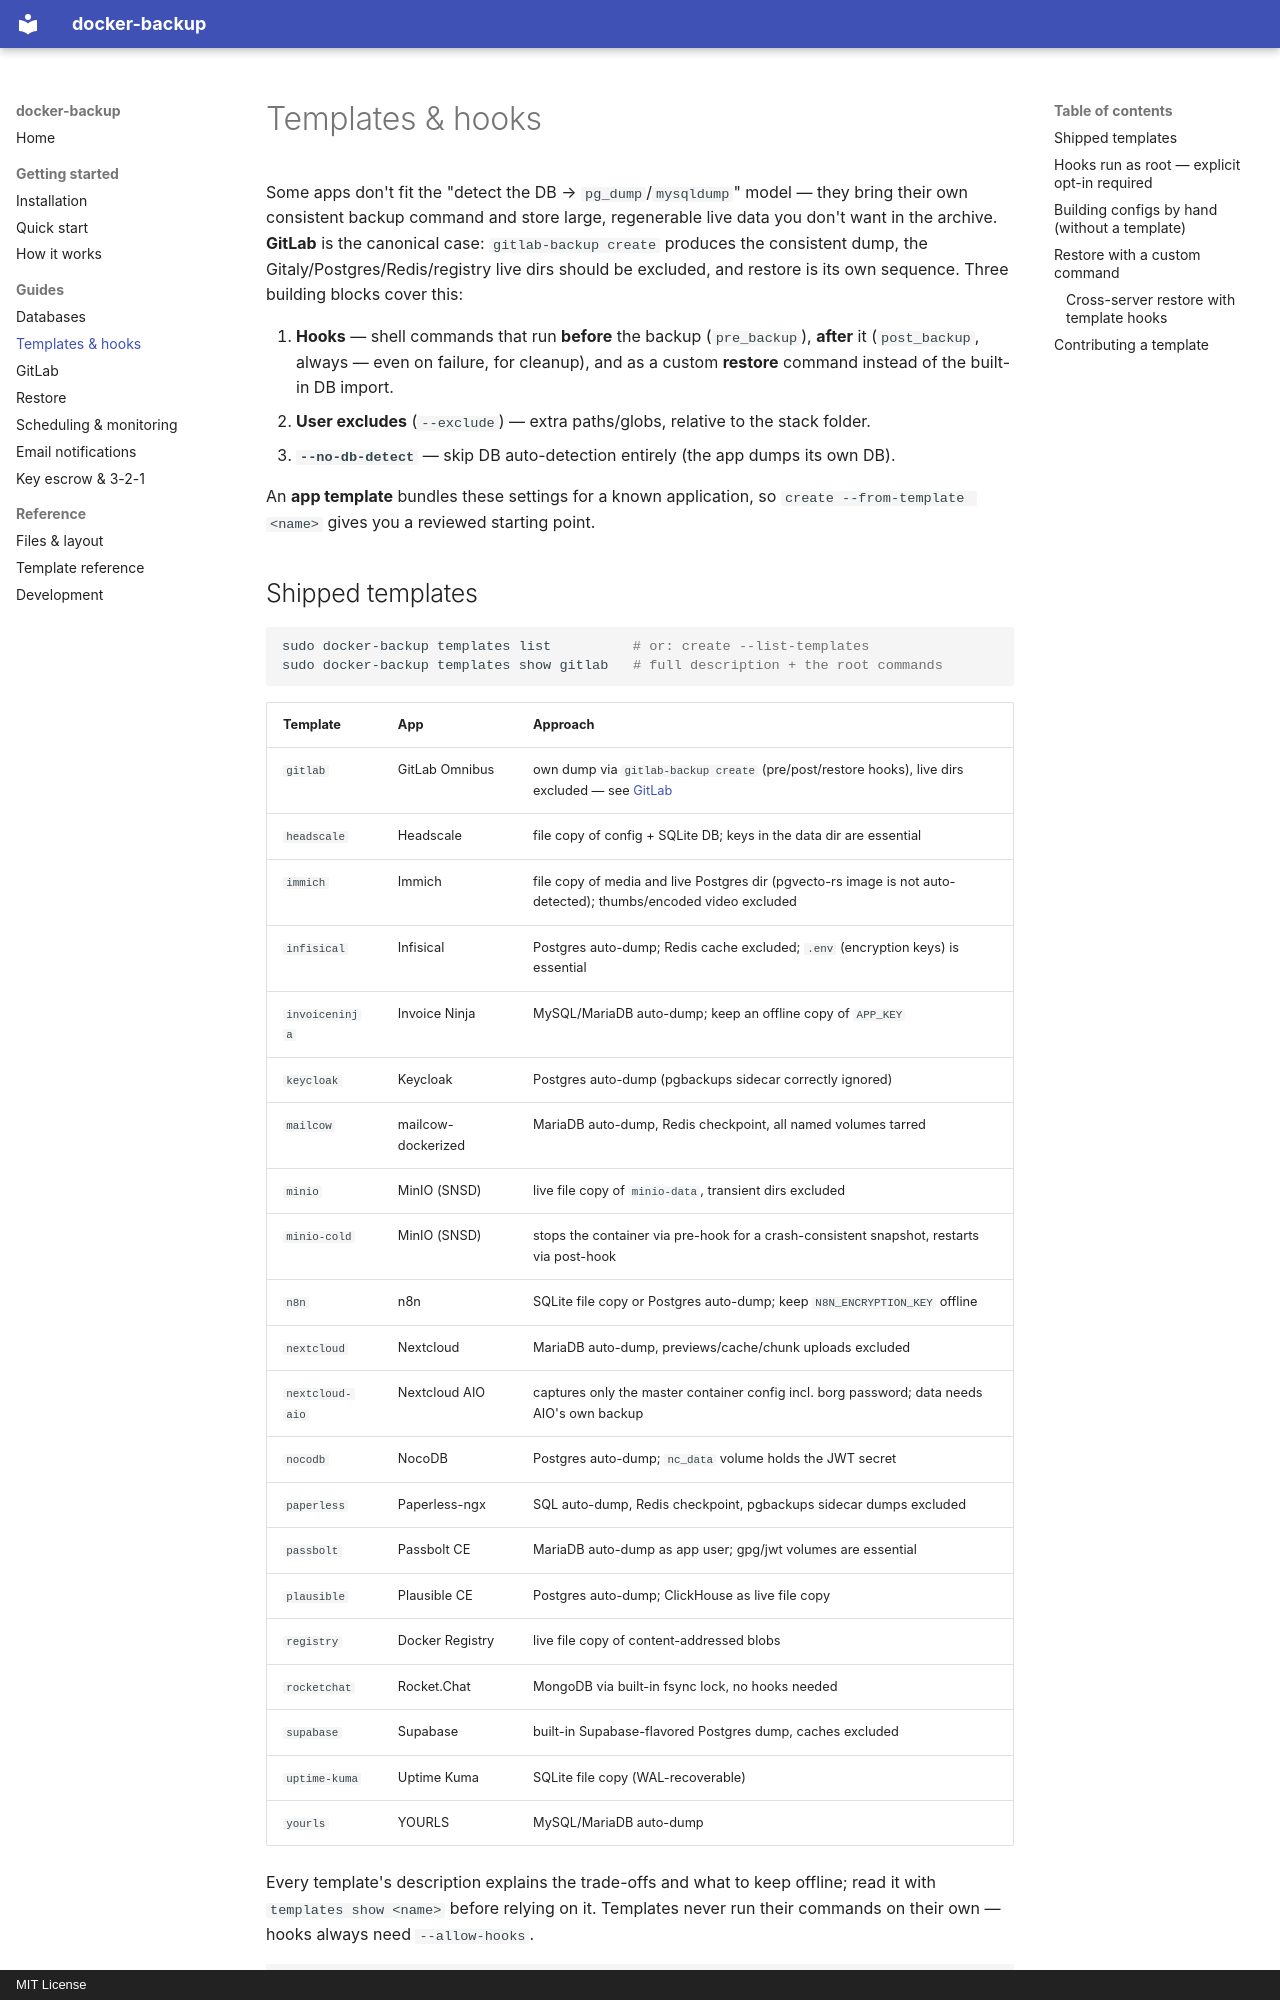

repository: larseberhardt/docker-backup-debian · page: hooks/index.html · generator: mkdocs · copyright: MIT License

# Templates & hooks

Some apps don't fit the "detect the DB → `pg_dump`/`mysqldump`" model — they bring
their own consistent backup command and store large, regenerable live data you
don't want in the archive. **GitLab** is the canonical case: `gitlab-backup create`
produces the consistent dump, the Gitaly/Postgres/Redis/registry live dirs should
be excluded, and restore is its own sequence. Three building blocks cover this:

1. **Hooks** — shell commands that run **before** the backup (`pre_backup`),
   **after** it (`post_backup`, always — even on failure, for cleanup), and as a
   custom **restore** command instead of the built-in DB import.
2. **User excludes** (`--exclude`) — extra paths/globs, relative to the stack folder.
3. **`--no-db-detect`** — skip DB auto-detection entirely (the app dumps its own DB).

An **app template** bundles these settings for a known application, so
`create --from-template <name>` gives you a reviewed starting point.

## Shipped templates

```bash
sudo docker-backup templates list          # or: create --list-templates
sudo docker-backup templates show gitlab   # full description + the root commands
```

| Template | App | Approach |
|---|---|---|
| `gitlab` | GitLab Omnibus | own dump via `gitlab-backup create` (pre/post/restore hooks), live dirs excluded — see [GitLab](gitlab.md) |
| `headscale` | Headscale | file copy of config + SQLite DB; keys in the data dir are essential |
| `immich` | Immich | file copy of media and live Postgres dir (pgvecto-rs image is not auto-detected); thumbs/encoded video excluded |
| `infisical` | Infisical | Postgres auto-dump; Redis cache excluded; `.env` (encryption keys) is essential |
| `invoiceninja` | Invoice Ninja | MySQL/MariaDB auto-dump; keep an offline copy of `APP_KEY` |
| `keycloak` | Keycloak | Postgres auto-dump (pgbackups sidecar correctly ignored) |
| `mailcow` | mailcow-dockerized | MariaDB auto-dump, Redis checkpoint, all named volumes tarred |
| `minio` | MinIO (SNSD) | live file copy of `minio-data`, transient dirs excluded |
| `minio-cold` | MinIO (SNSD) | stops the container via pre-hook for a crash-consistent snapshot, restarts via post-hook |
| `n8n` | n8n | SQLite file copy or Postgres auto-dump; keep `N8N_ENCRYPTION_KEY` offline |
| `nextcloud` | Nextcloud | MariaDB auto-dump, previews/cache/chunk uploads excluded |
| `nextcloud-aio` | Nextcloud AIO | captures only the master container config incl. borg password; data needs AIO's own backup |
| `nocodb` | NocoDB | Postgres auto-dump; `nc_data` volume holds the JWT secret |
| `paperless` | Paperless-ngx | SQL auto-dump, Redis checkpoint, pgbackups sidecar dumps excluded |
| `passbolt` | Passbolt CE | MariaDB auto-dump as app user; gpg/jwt volumes are essential |
| `plausible` | Plausible CE | Postgres auto-dump; ClickHouse as live file copy |
| `registry` | Docker Registry | live file copy of content-addressed blobs |
| `rocketchat` | Rocket.Chat | MongoDB via built-in fsync lock, no hooks needed |
| `supabase` | Supabase | built-in Supabase-flavored Postgres dump, caches excluded |
| `uptime-kuma` | Uptime Kuma | SQLite file copy (WAL-recoverable) |
| `yourls` | YOURLS | MySQL/MariaDB auto-dump |

Every template's description explains the trade-offs and what to keep offline;
read it with `templates show <name>` before relying on it. Templates never run
their commands on their own — hooks always need `--allow-hooks`.

```bash
sudo docker-backup create /opt/gitlab --from-template gitlab \
     --target /mnt/backups --allow-hooks
```

Settings resolve as **explicit CLI flag > template value > built-in default**;
`--exclude` patterns are **added** to the template's. Operators can override a
shipped template per host under `/etc/docker-backup/templates/<app>.json`. Schema
and precedence rules: [Template reference](templates.md).
